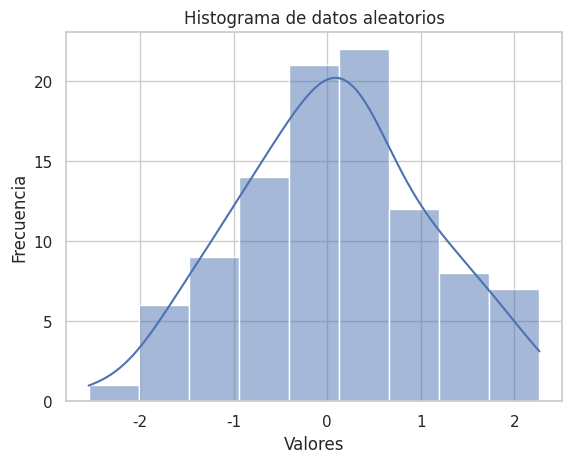

Source code (Python):
import numpy as np
import seaborn as sns
import matplotlib.pyplot as plt

# Generar datos aleatorios
np.random.seed(0)
data = np.random.randn(100)

# Visualizar los datos utilizando Seaborn
sns.set(style="whitegrid")
sns.histplot(data, kde=True)
plt.xlabel("Valores")
plt.ylabel("Frecuencia")
plt.title("Histograma de datos aleatorios")
plt.savefig("histograma.png")
